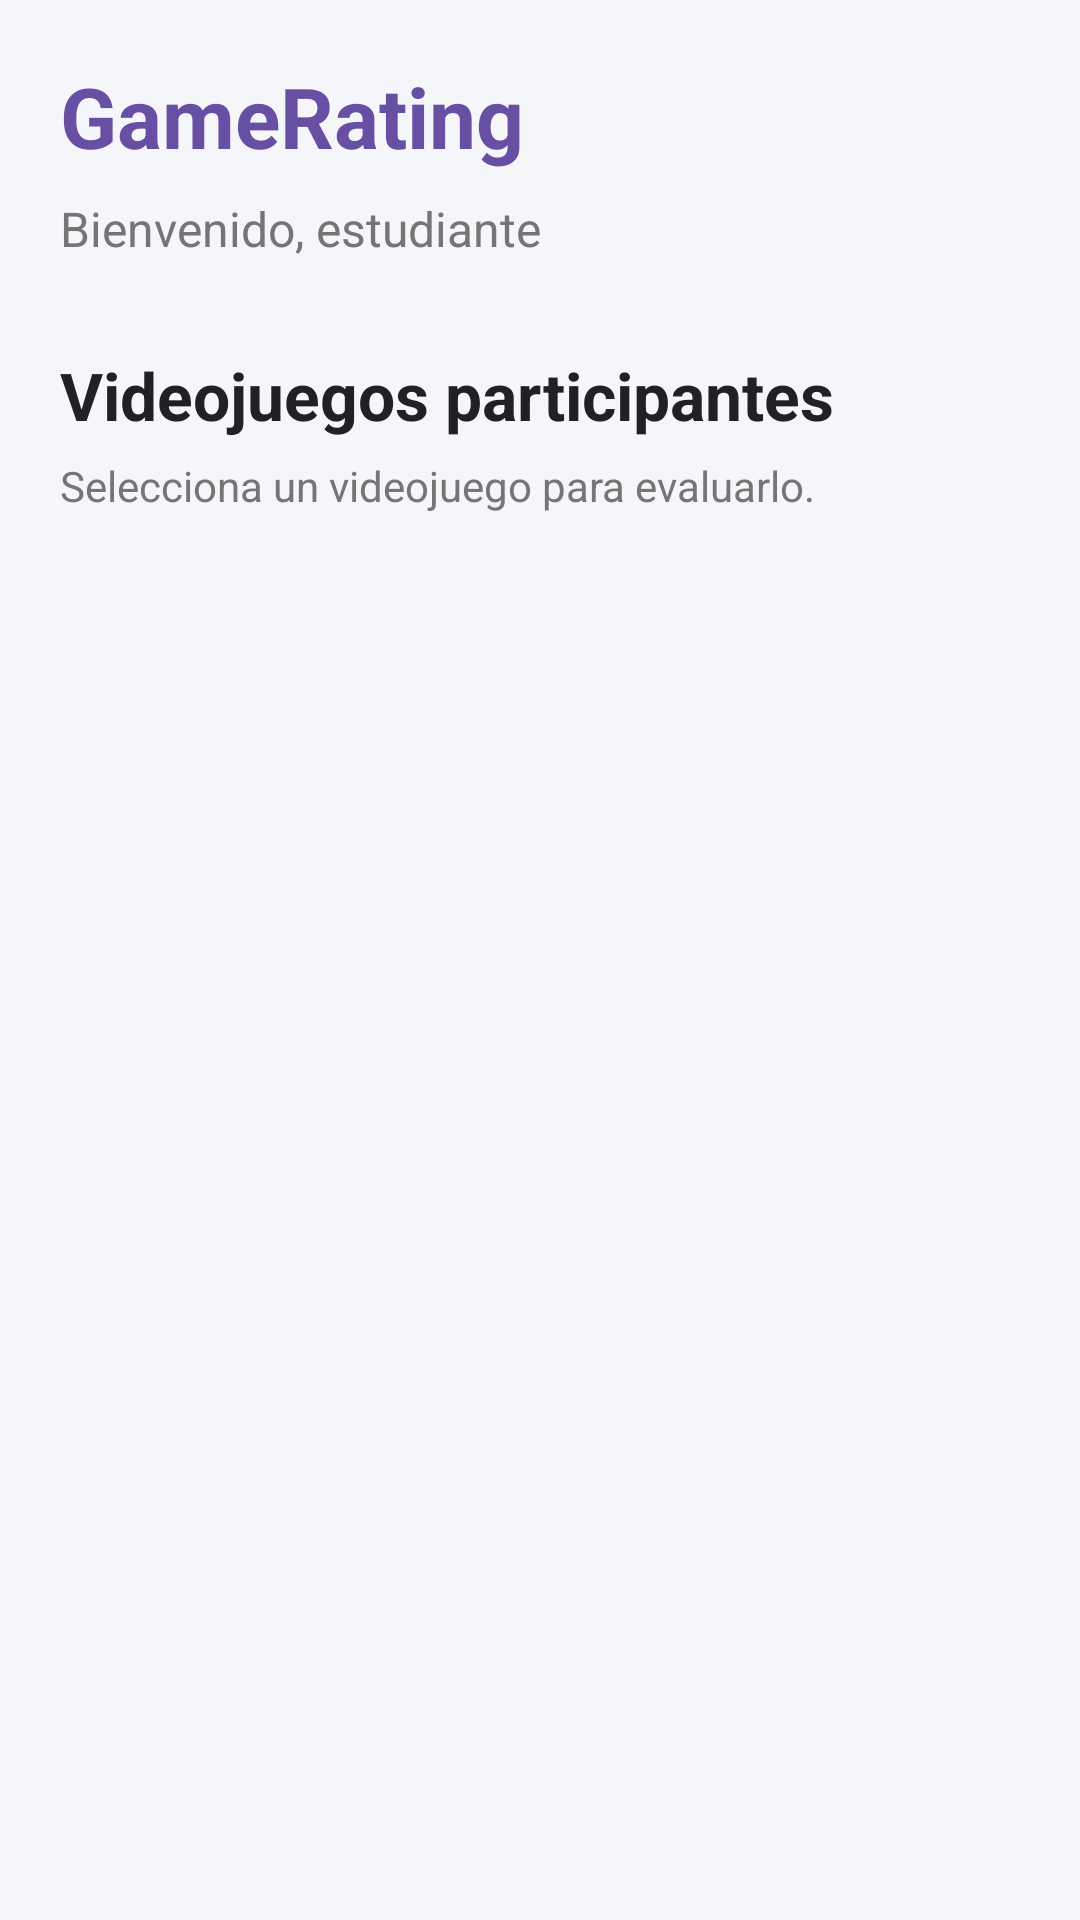

This screen was rendered from an Android layout file. Write that file and the resources it references.
<!-- AndroidManifest.xml: application theme Theme.AppGameRating -->
<!-- res/layout/activity_student_dashboard.xml -->
<?xml version="1.0" encoding="utf-8"?>
<ScrollView xmlns:android="http://schemas.android.com/apk/res/android"
    android:layout_width="match_parent"
    android:layout_height="match_parent"
    android:background="@color/background">

    <LinearLayout
        android:layout_width="match_parent"
        android:layout_height="wrap_content"
        android:orientation="vertical"
        android:padding="20dp">

        <TextView
            android:layout_width="match_parent"
            android:layout_height="wrap_content"
            android:text="GameRating"
            android:textColor="@color/primary"
            android:textSize="28sp"
            android:textStyle="bold" />

        <TextView
            android:id="@+id/tvBienvenidaEstudiante"
            android:layout_width="match_parent"
            android:layout_height="wrap_content"
            android:layout_marginTop="8dp"
            android:text="Bienvenido, estudiante"
            android:textColor="@color/gray"
            android:textSize="16sp" />

        <Button
            android:id="@+id/btnConsultarResultados"
            android:layout_width="match_parent"
            android:layout_height="wrap_content"
            android:layout_marginTop="20dp"
            android:text="Consultar resultados"
            android:textAllCaps="false"
            android:backgroundTint="@color/primary"
            android:visibility="gone" />

        <TextView
            android:layout_width="match_parent"
            android:layout_height="wrap_content"
            android:layout_marginTop="30dp"
            android:text="Videojuegos participantes"
            android:textColor="@color/black"
            android:textSize="22sp"
            android:textStyle="bold" />

        <TextView
            android:layout_width="match_parent"
            android:layout_height="wrap_content"
            android:layout_marginTop="6dp"
            android:text="Selecciona un videojuego para evaluarlo."
            android:textColor="@color/gray"
            android:textSize="14sp" />

        <LinearLayout
            android:id="@+id/contenedorVideojuegos"
            android:layout_width="match_parent"
            android:layout_height="wrap_content"
            android:layout_marginTop="20dp"
            android:orientation="vertical" />

    </LinearLayout>

</ScrollView>
<!-- resources referenced by this layout -->
<resources>
  <color name="background">#F5F6FA</color>
  <color name="black">#202124</color>
  <color name="gray">#757575</color>
  <color name="primary">#6750A4</color>
  <style name="Theme.AppGameRating" parent="Base.Theme.AppGameRating" />
  <style name="Base.Theme.AppGameRating" parent="Theme.Material3.DayNight.NoActionBar">
          
          
      </style>
</resources>
